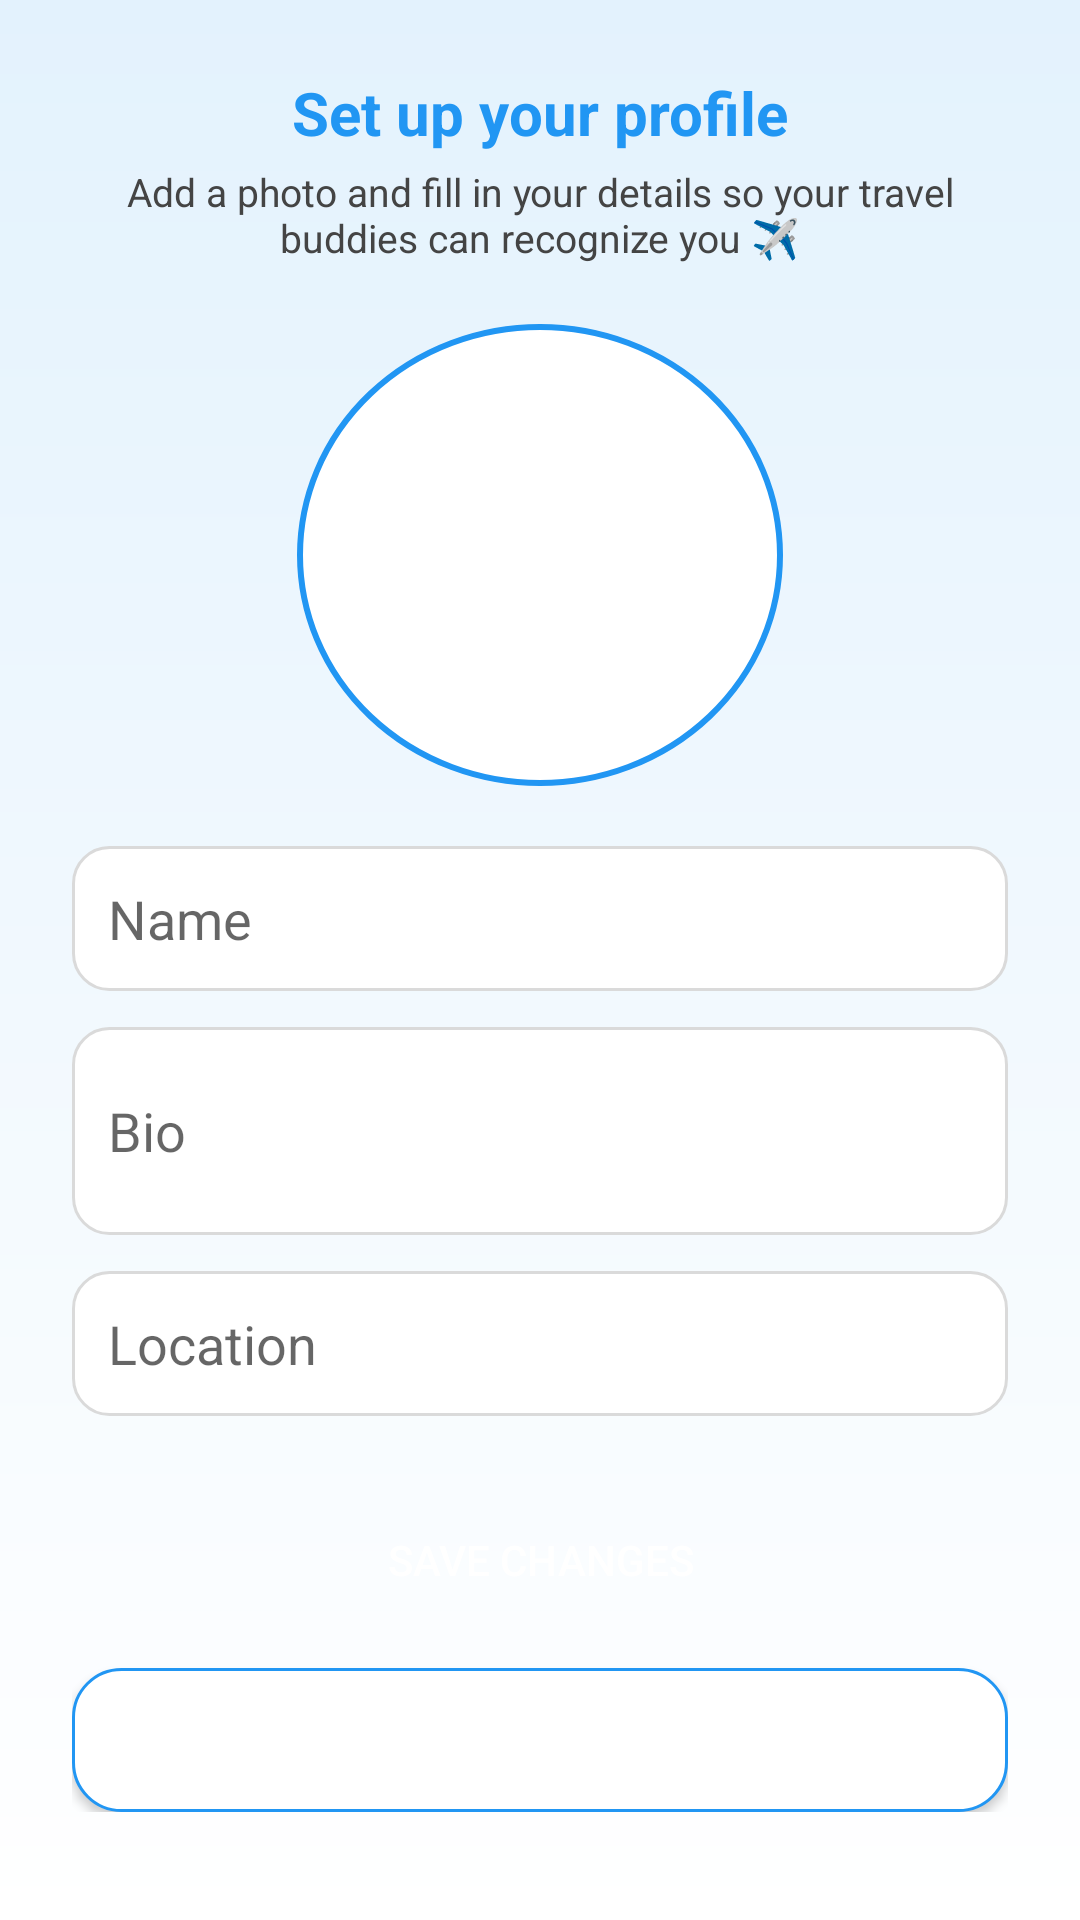

Layout XML and referenced resources for this Android screen:
<!-- AndroidManifest.xml: application theme Theme.TripMate -->
<!-- res/layout/fragment_profile_setup.xml -->
<?xml version="1.0" encoding="utf-8"?>
<androidx.constraintlayout.widget.ConstraintLayout
    xmlns:android="http://schemas.android.com/apk/res/android"
    xmlns:app="http://schemas.android.com/apk/res-auto"
    xmlns:tools="http://schemas.android.com/tools"
    android:layout_width="match_parent"
    android:layout_height="match_parent"
    android:background="@drawable/bg_gradient">

    <ScrollView
        android:layout_width="match_parent"
        android:layout_height="match_parent"
        android:padding="24dp"
        app:layout_constraintTop_toTopOf="parent"
        app:layout_constraintBottom_toBottomOf="parent">

        <LinearLayout
            android:layout_width="match_parent"
            android:layout_height="wrap_content"
            android:orientation="vertical"
            android:gravity="center_horizontal">

            
            <TextView
                android:id="@+id/tvTitle"
                android:layout_width="wrap_content"
                android:layout_height="wrap_content"
                android:text="Set up your profile"
                android:textStyle="bold"
                android:textColor="#2196F3"
                android:textSize="20sp"
                android:layout_marginBottom="4dp"/>

            
            <TextView
                android:id="@+id/tvSubtitle"
                android:layout_width="wrap_content"
                android:layout_height="wrap_content"
                android:text="Add a photo and fill in your details so your travel buddies can recognize you ✈️"
                android:textColor="#444444"
                android:textSize="13sp"
                android:gravity="center"
                android:layout_marginBottom="20dp"
                android:paddingHorizontal="16dp"/>

            

            

            <ImageView
                android:id="@+id/imgProfile"
                android:layout_width="162dp"
                android:layout_height="154dp"
                android:layout_marginBottom="20dp"
                android:background="@drawable/profile_image_bg"
                android:contentDescription="Profile photo"
                android:scaleType="centerCrop"
                android:src="@drawable/ic_add_photo" />

            <EditText
                android:id="@+id/etName"
                android:layout_width="match_parent"
                android:layout_height="wrap_content"
                android:hint="Name"
                android:background="@drawable/edittext_bg"
                android:padding="12dp"
                android:inputType="textPersonName"
                android:layout_marginBottom="12dp"/>

            
            <EditText
                android:id="@+id/etBio"
                android:layout_width="match_parent"
                android:layout_height="wrap_content"
                android:hint="Bio"
                android:background="@drawable/edittext_bg"
                android:padding="12dp"
                android:inputType="textMultiLine"
                android:lines="2"
                android:layout_marginBottom="12dp"/>

            
            <EditText
                android:id="@+id/etLocation"
                android:layout_width="match_parent"
                android:layout_height="wrap_content"
                android:hint="Location"
                android:background="@drawable/edittext_bg"
                android:padding="12dp"
                android:inputType="textPostalAddress"
                android:layout_marginBottom="24dp"/>

            
            <Button
                android:id="@+id/btnSaveChanges"
                android:layout_width="match_parent"
                android:layout_height="wrap_content"
                android:text="Save Changes"
                android:textColor="#FFFFFF"
                android:background="@drawable/rounded_button_primary"
                android:layout_marginBottom="12dp"/>

            
            <Button
                android:id="@+id/btnSkip"
                android:layout_width="match_parent"
                android:layout_height="wrap_content"
                android:text="Skip"
                android:textColor= "#FFFFFF"
                android:background="@drawable/rounded_button_secondary"/>
        </LinearLayout>
    </ScrollView>
</androidx.constraintlayout.widget.ConstraintLayout>
<!-- resources referenced by this layout -->
<resources>
  <!-- drawable bg_gradient (drawable) -->
  <?xml version="1.0" encoding="utf-8"?>
      <shape xmlns:android="http://schemas.android.com/apk/res/android" android:shape="rectangle">
          <gradient
              android:startColor="#E3F2FD"
              android:endColor="#FFFFFF"
              android:angle="270"/>
      </shape>
  <!-- drawable edittext_bg (drawable) -->
  <?xml version="1.0" encoding="utf-8"?>
  <shape xmlns:android="http://schemas.android.com/apk/res/android"
      android:shape="rectangle">
      <solid android:color="#FFFFFF"/>
      <corners android:radius="12dp"/>
      <stroke android:width="1dp" android:color="#DADADA"/>
      <padding android:left="8dp" android:right="8dp" android:top="6dp" android:bottom="6dp"/>
  </shape>
  <!-- drawable profile_image_bg (drawable) -->
  <?xml version="1.0" encoding="utf-8"?>
  <shape xmlns:android="http://schemas.android.com/apk/res/android" android:shape="oval">
      <solid android:color="#FFFFFF"/>
      <stroke android:width="2dp" android:color="#2196F3"/>
  </shape>
  <!-- drawable rounded_button_secondary (drawable) -->
  <?xml version="1.0" encoding="utf-8"?>
  <shape xmlns:android="http://schemas.android.com/apk/res/android" android:shape="rectangle">
      <solid android:color="#FFFFFF"/>
      <corners android:radius="16dp"/>
      <stroke android:width="1dp" android:color="#2196F3"/>
  </shape>
  <style name="Theme.TripMate" parent="Theme.MaterialComponents.DayNight.NoActionBar">
          
          <item name="colorPrimary">@color/primary_blue</item>
          <item name="colorPrimaryVariant">@color/icon_blue</item>
          <item name="colorOnPrimary">@color/white</item>
  
          
          <item name="colorSecondary">@color/teal_200</item>
          <item name="colorSecondaryVariant">@color/teal_700</item>
          <item name="colorOnSecondary">@color/black</item>
  
          
          <item name="android:statusBarColor">@color/primary_blue</item>
  
          
          <item name="android:windowBackground">@color/background_blue</item>
          <item name="colorBackground">@color/background_blue</item>
          <item name="colorSurface">@color/card_white</item>
          <item name="colorOnSurface">@color/black</item>
      </style>
  <color name="primary_blue">#3A4DE7</color>
  <color name="icon_blue">#6CA6F7</color>
  <color name="white">#FFFFFFFF</color>
  <color name="teal_200">#FF03DAC5</color>
  <color name="teal_700">#FF018786</color>
  <color name="black">#FF000000</color>
  <color name="background_blue">#E6F3FC</color>
  <color name="card_white">#FFFFFFFF</color>
</resources>
